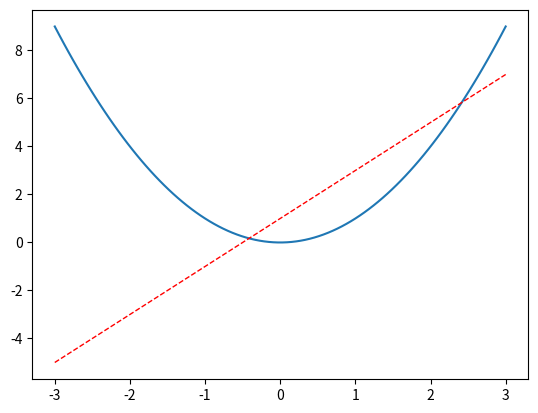

Python code for this plot:
import numpy as np
import matplotlib.pyplot as plt

x = np.linspace(-3,3,100)
y1 = 2 * x + 1
y2 = x ** 2

# plt.figure() # 加上figure()，下面所有的数据就是这张图的
# plt.plot(x,y1)

# plt.figure()
# plt.plot(x,y2)
# # plt.show()

# plt.figure(num=100,figsize=(8,5)) # num是确定是figure多少，figsize是图框大小
# plt.plot(x,y2)
# plt.show()

# 绘制两条线在一个figure上，只需要在figure()下，两次.plot即可
plt.figure()
plt.plot(x,y2)
plt.plot(x,y1,color='red',linewidth=1.0,linestyle='--')
plt.show()